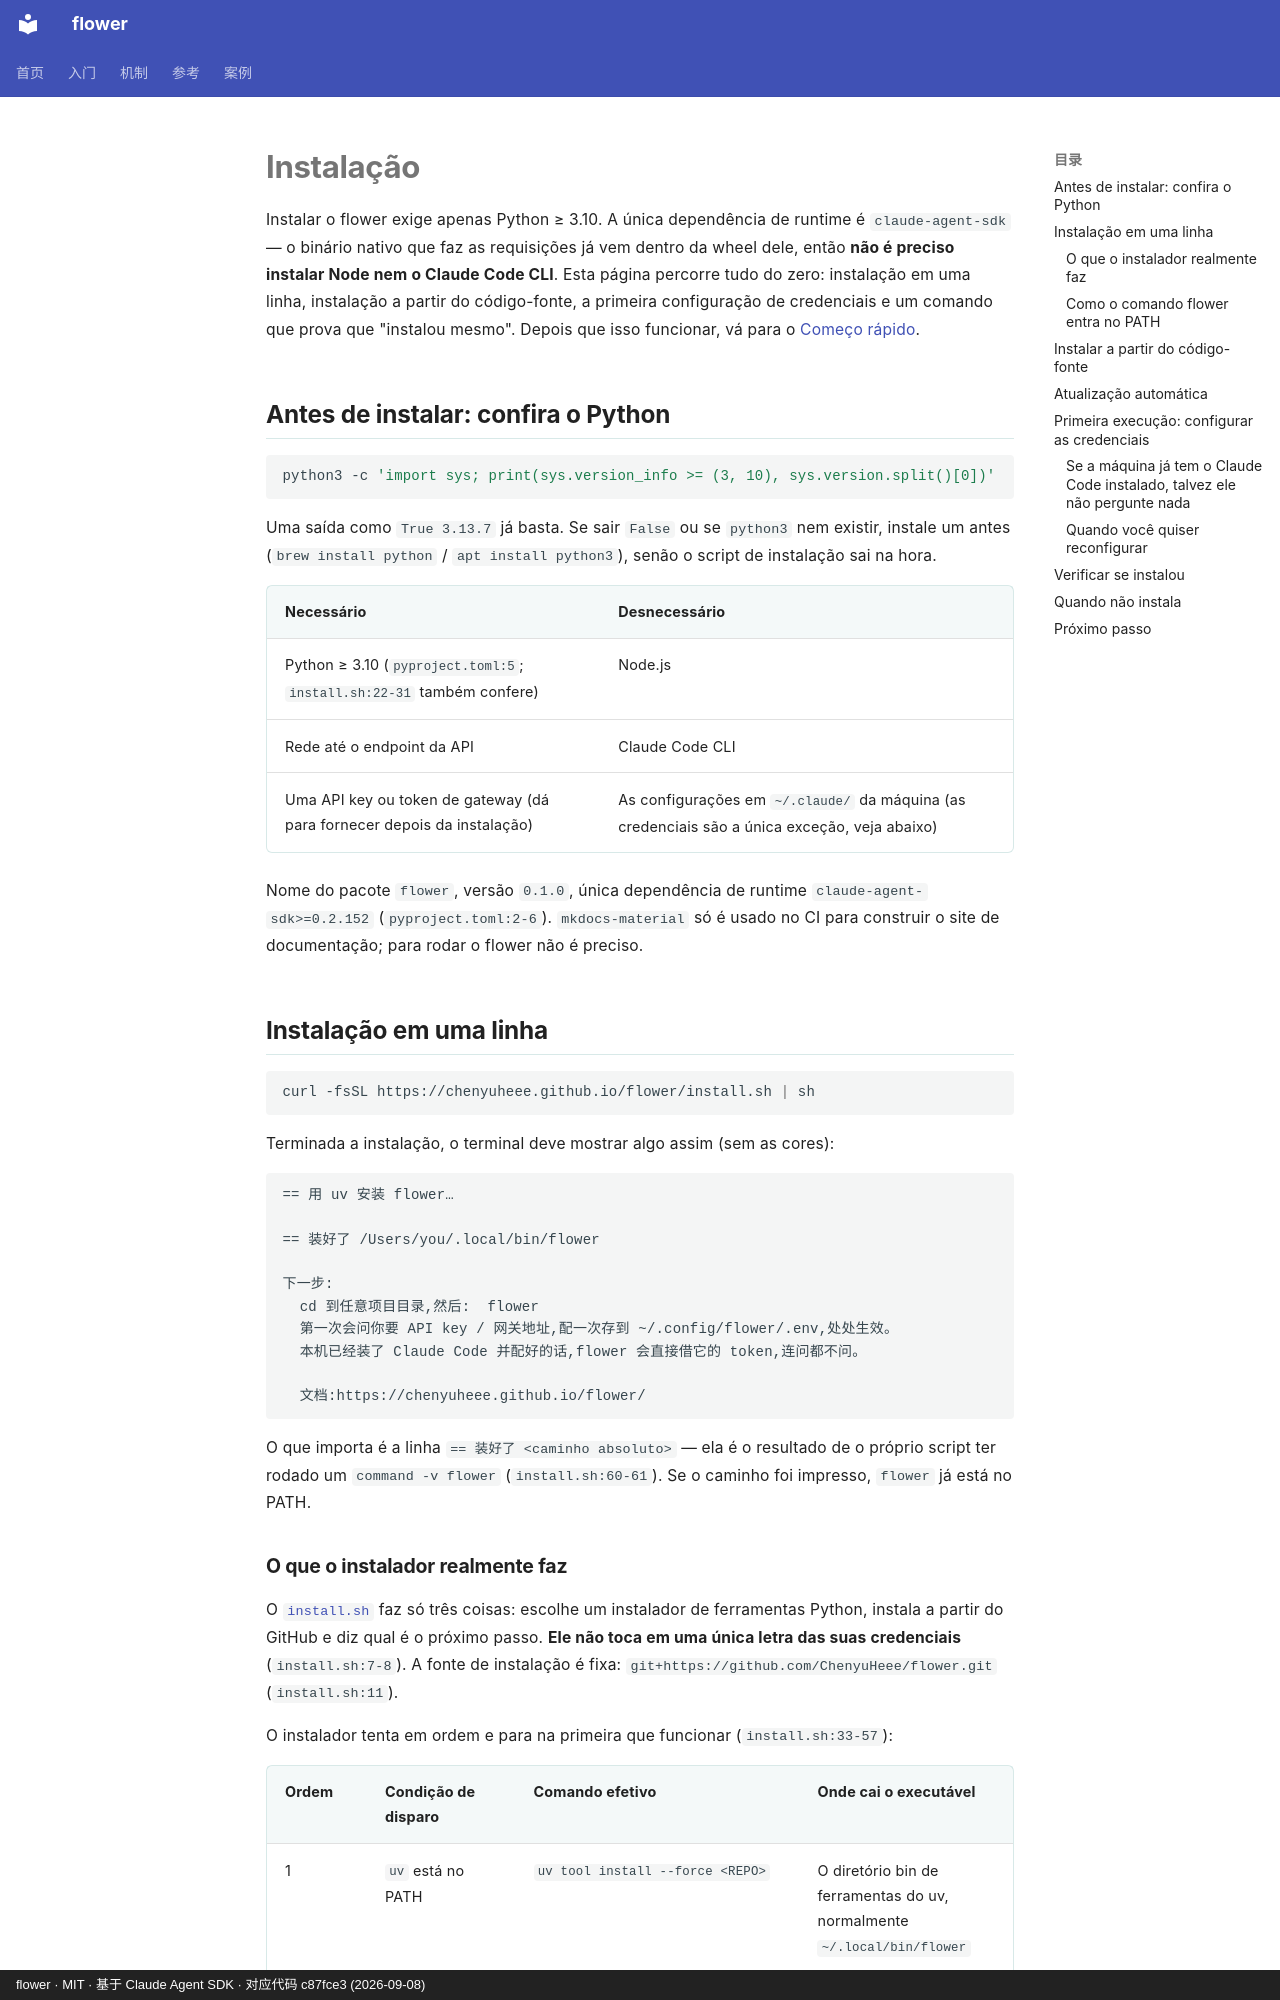

repository: ChenyuHeee/flower · page: pt-BR/getting-started/install/index.html · generator: mkdocs · copyright: flower · MIT · 基于 Claude Agent SDK · 对应代码 c87fce3 (2026-09-08)

# Instalação

Instalar o flower exige apenas Python ≥ 3.10. A única dependência de runtime é `claude-agent-sdk` — o binário nativo que faz as requisições já vem dentro da wheel dele, então **não é preciso instalar Node nem o Claude Code CLI**. Esta página percorre tudo do zero: instalação em uma linha, instalação a partir do código-fonte, a primeira configuração de credenciais e um comando que prova que "instalou mesmo". Depois que isso funcionar, vá para o [Começo rápido](quickstart.md).

## Antes de instalar: confira o Python {#装之前确认-python}

```bash
python3 -c 'import sys; print(sys.version_info >= (3, 10), sys.version.split()[0])'
```

Uma saída como `True 3.13.7` já basta. Se sair `False` ou se `python3` nem existir, instale um antes
(`brew install python` / `apt install python3`), senão o script de instalação sai na hora.

| Necessário | Desnecessário |
|---|---|
| Python ≥ 3.10 (`pyproject.toml:5`; `install.sh:22-31` também confere) | Node.js |
| Rede até o endpoint da API | Claude Code CLI |
| Uma API key ou token de gateway (dá para fornecer depois da instalação) | As configurações em `~/.claude/` da máquina (as credenciais são a única exceção, veja abaixo) |

Nome do pacote `flower`, versão `0.1.0`, única dependência de runtime `claude-agent-sdk>=0.2.152`
(`pyproject.toml:2-6`). `mkdocs-material` só é usado no CI para construir o site de documentação; para rodar o flower não é preciso.

## Instalação em uma linha {#一句话安装}

```bash
curl -fsSL https://chenyuheee.github.io/flower/install.sh | sh
```

Terminada a instalação, o terminal deve mostrar algo assim (sem as cores):

```text
== 用 uv 安装 flower…

== 装好了 /Users/you/.local/bin/flower

下一步:
  cd 到任意项目目录,然后:  flower
  第一次会问你要 API key / 网关地址,配一次存到 ~/.config/flower/.env,处处生效。
  本机已经装了 Claude Code 并配好的话,flower 会直接借它的 token,连问都不问。

  文档:https://chenyuheee.github.io/flower/
```

O que importa é a linha `== 装好了 <caminho absoluto>` — ela é o resultado de o próprio script ter rodado um `command -v flower`
(`install.sh:60-61`). Se o caminho foi impresso, `flower` já está no PATH.
